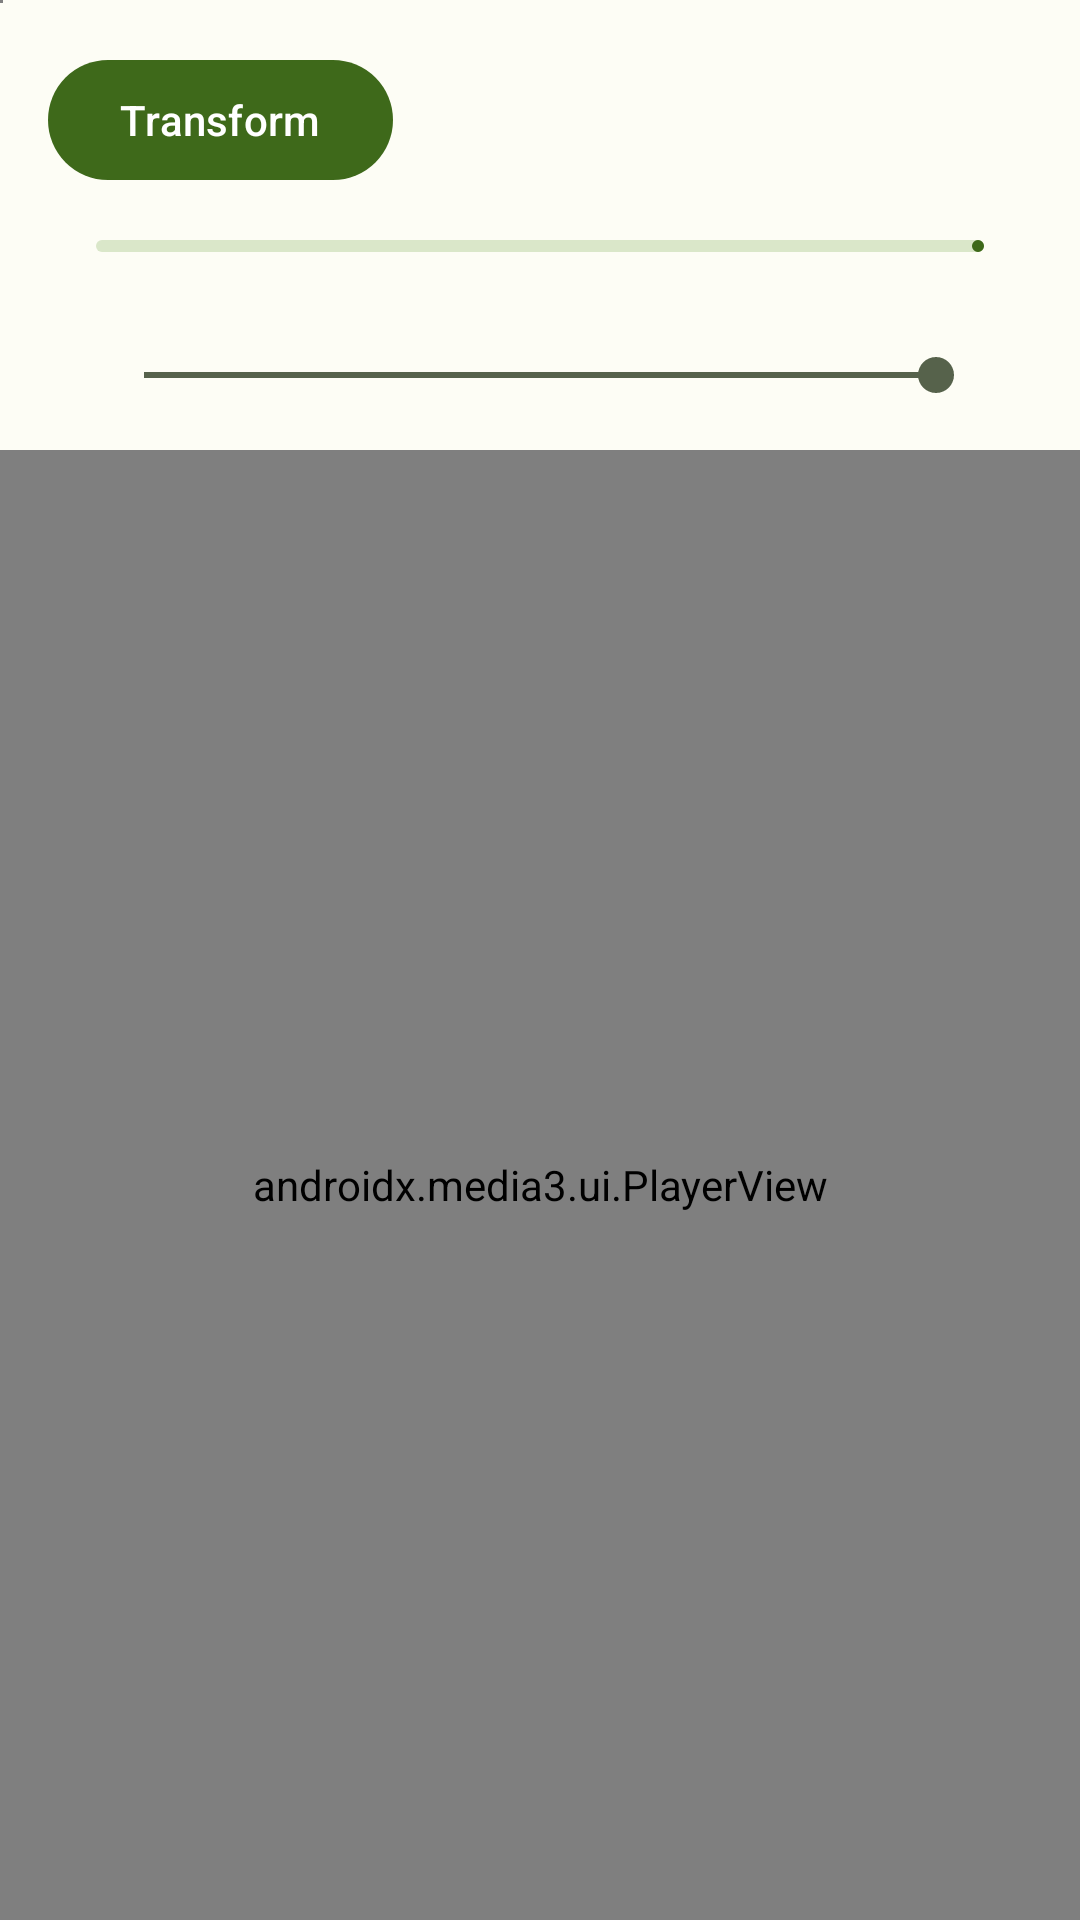

Produce the Android XML layout that renders to this screen, including the resource entries it uses.
<!-- AndroidManifest.xml: application theme Theme.CustomViews -->
<!-- res/layout/activity_video_transformer.xml -->
<?xml version="1.0" encoding="utf-8"?>
<androidx.constraintlayout.widget.ConstraintLayout xmlns:android="http://schemas.android.com/apk/res/android"
    xmlns:app="http://schemas.android.com/apk/res-auto"
    xmlns:tools="http://schemas.android.com/tools"
    android:id="@+id/main"
    android:layout_width="match_parent"
    android:layout_height="match_parent"
    tools:context=".ui.VideoTransformerActivity">

    <SurfaceView
        android:id="@+id/surfaceView"
        android:layout_width="1dp"
        android:layout_height="1dp"
        app:layout_constraintStart_toStartOf="parent"
        app:layout_constraintTop_toTopOf="parent" />

    <com.google.android.material.button.MaterialButton
        android:id="@+id/transformBtn"
        android:layout_width="wrap_content"
        android:layout_height="wrap_content"
        android:layout_margin="16dp"
        android:text="Transform"
        app:layout_constraintStart_toStartOf="parent"
        app:layout_constraintTop_toTopOf="parent" />

    <com.google.android.material.progressindicator.LinearProgressIndicator
        android:id="@+id/progressIndicator"
        android:layout_width="0dp"
        android:layout_height="wrap_content"
        android:layout_marginHorizontal="32dp"
        android:layout_marginTop="16dp"
        app:layout_constraintEnd_toEndOf="parent"
        app:layout_constraintStart_toStartOf="parent"
        app:layout_constraintTop_toBottomOf="@id/transformBtn" />

    <androidx.recyclerview.widget.RecyclerView
        android:id="@+id/recyclerView"
        android:layout_width="match_parent"
        android:layout_height="wrap_content"
        android:layout_marginHorizontal="12dp"
        android:layout_marginTop="16dp"
        android:orientation="horizontal"
        app:layoutManager="androidx.recyclerview.widget.LinearLayoutManager"
        app:layout_constraintTop_toBottomOf="@id/progressIndicator"
        tools:listitem="@layout/item_lut" />

    <androidx.appcompat.widget.AppCompatSeekBar
        android:id="@+id/seekBar"
        android:layout_width="0dp"
        android:layout_height="wrap_content"
        android:layout_marginHorizontal="32dp"
        android:layout_marginTop="16dp"
        android:progress="100"
        app:layout_constraintEnd_toEndOf="parent"
        app:layout_constraintStart_toStartOf="parent"
        app:layout_constraintTop_toBottomOf="@id/recyclerView" />

    <androidx.media3.ui.PlayerView
        android:id="@+id/playerView"
        android:layout_width="match_parent"
        android:layout_height="0dp"
        android:layout_marginTop="16dp"
        app:layout_constraintBottom_toBottomOf="parent"
        app:layout_constraintTop_toBottomOf="@id/seekBar" />

    <androidx.constraintlayout.widget.Guideline
        android:id="@+id/guideline"
        android:layout_width="wrap_content"
        android:layout_height="wrap_content"
        android:orientation="horizontal"
        app:layout_constraintGuide_percent="0.5" />

</androidx.constraintlayout.widget.ConstraintLayout>
<!-- res/layout/item_lut.xml (included above) -->
<?xml version="1.0" encoding="utf-8"?>
<androidx.appcompat.widget.AppCompatImageView xmlns:android="http://schemas.android.com/apk/res/android"
    xmlns:app="http://schemas.android.com/apk/res-auto"
    android:id="@+id/lutImage"
    android:layout_width="60dp"
    android:layout_height="60dp"
    android:layout_marginHorizontal="8dp"
    android:layout_marginVertical="8dp"
    app:srcCompat="@drawable/filter_01" />
<!-- resources referenced by this layout -->
<resources>
  <!-- drawable filter_01: png bitmap (drawable-xhdpi, 202163 bytes) -->
  <style name="Theme.CustomViews" parent="Base.Theme.CustomViews" />
  <style name="Base.Theme.CustomViews" parent="Theme.Material3.DayNight.NoActionBar">
          <item name="colorPrimary">@color/md_theme_light_primary</item>
          <item name="colorOnPrimary">@color/md_theme_light_onPrimary</item>
          <item name="colorPrimaryContainer">@color/md_theme_light_primaryContainer</item>
          <item name="colorOnPrimaryContainer">@color/md_theme_light_onPrimaryContainer</item>
          <item name="colorSecondary">@color/md_theme_light_secondary</item>
          <item name="colorOnSecondary">@color/md_theme_light_onSecondary</item>
          <item name="colorSecondaryContainer">@color/md_theme_light_secondaryContainer</item>
          <item name="colorOnSecondaryContainer">@color/md_theme_light_onSecondaryContainer</item>
          <item name="colorTertiary">@color/md_theme_light_tertiary</item>
          <item name="colorOnTertiary">@color/md_theme_light_onTertiary</item>
          <item name="colorTertiaryContainer">@color/md_theme_light_tertiaryContainer</item>
          <item name="colorOnTertiaryContainer">@color/md_theme_light_onTertiaryContainer</item>
          <item name="colorError">@color/md_theme_light_error</item>
          <item name="colorErrorContainer">@color/md_theme_light_errorContainer</item>
          <item name="colorOnError">@color/md_theme_light_onError</item>
          <item name="colorOnErrorContainer">@color/md_theme_light_onErrorContainer</item>
          <item name="android:colorBackground">@color/md_theme_light_background</item>
          <item name="colorOnBackground">@color/md_theme_light_onBackground</item>
          <item name="colorSurface">@color/md_theme_light_surface</item>
          <item name="colorOnSurface">@color/md_theme_light_onSurface</item>
          <item name="colorSurfaceVariant">@color/md_theme_light_surfaceVariant</item>
          <item name="colorOnSurfaceVariant">@color/md_theme_light_onSurfaceVariant</item>
          <item name="colorOutline">@color/md_theme_light_outline</item>
          <item name="colorOnSurfaceInverse">@color/md_theme_light_inverseOnSurface</item>
          <item name="colorSurfaceInverse">@color/md_theme_light_inverseSurface</item>
          <item name="colorPrimaryInverse">@color/md_theme_light_inversePrimary</item>
      </style>
  <color name="md_theme_light_primary">#3E691A</color>
  <color name="md_theme_light_onPrimary">#FFFFFF</color>
  <color name="md_theme_light_primaryContainer">#BEF291</color>
  <color name="md_theme_light_onPrimaryContainer">#0C2000</color>
  <color name="md_theme_light_secondary">#56624B</color>
  <color name="md_theme_light_onSecondary">#FFFFFF</color>
  <color name="md_theme_light_secondaryContainer">#DAE7C9</color>
  <color name="md_theme_light_onSecondaryContainer">#141E0C</color>
  <color name="md_theme_light_tertiary">#386665</color>
  <color name="md_theme_light_onTertiary">#FFFFFF</color>
  <color name="md_theme_light_tertiaryContainer">#BBECEA</color>
  <color name="md_theme_light_onTertiaryContainer">#00201F</color>
  <color name="md_theme_light_error">#BA1A1A</color>
  <color name="md_theme_light_errorContainer">#FFDAD6</color>
  <color name="md_theme_light_onError">#FFFFFF</color>
  <color name="md_theme_light_onErrorContainer">#410002</color>
  <color name="md_theme_light_background">#FDFDF5</color>
  <color name="md_theme_light_onBackground">#1A1C18</color>
  <color name="md_theme_light_surface">#FDFDF5</color>
  <color name="md_theme_light_onSurface">#1A1C18</color>
  <color name="md_theme_light_surfaceVariant">#E0E4D6</color>
  <color name="md_theme_light_onSurfaceVariant">#44483E</color>
  <color name="md_theme_light_outline">#74796D</color>
  <color name="md_theme_light_inverseOnSurface">#F1F1EA</color>
  <color name="md_theme_light_inverseSurface">#2F312C</color>
  <color name="md_theme_light_inversePrimary">#A2D578</color>
</resources>
